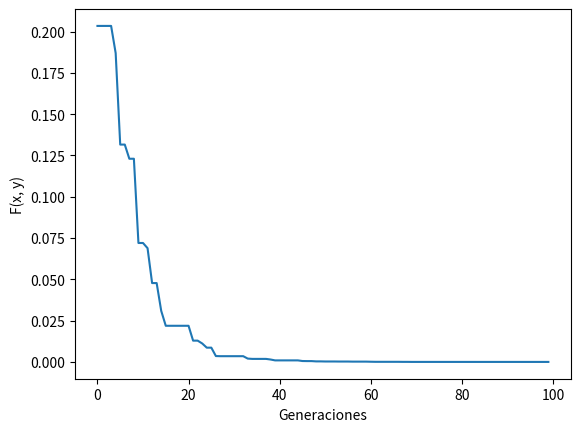
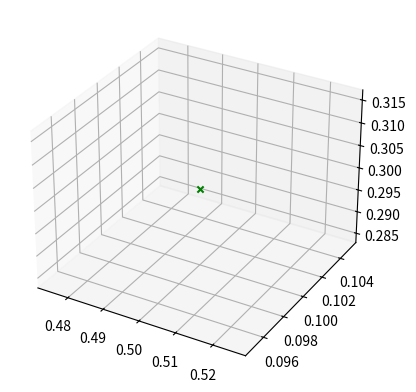

Python code for these plots, in order:
from random import *
import math
import numpy as np
import matplotlib.pyplot as plt
from mpl_toolkits.mplot3d import Axes3D
from matplotlib import cm
from matplotlib.ticker import LinearLocator, FormatStrFormatter
import matplotlib.lines as mlines

def f(q):
    p = getP(q)

    return np.linalg.norm(p_final - p, 2) 

def fp(x, xl, xu, D):
    return f(x) + 1000 * penalizacion(x, xl, xu, D) 

def penalizacion(x, xl, xu, D):
    z = 0
    for i in range(D):
        if xl[i] > x[i]:
            z = z + 1
        elif xu[i] < x[i]:
            z = z + 1

    return z

def getP(q):
    p = np.array([0.0, 0.0, 0.0])
    p[0] = -math.sin(q[0] - math.pi / 2) * (l1 * math.cos(q[1]) + l2 * math.cos(q[1] + q[2]))
    p[1] = math.cos(q[0] - math.pi/2) * (l1 * math.cos(q[1]) + l2 * math.cos(q[1] + q[2]))
    p[2] = l1 * math.sin(q[1]) + l2 * math.sin(q[1] + q[2])
    return p

def getT(theta,a,d,alpha):
    return np.array([
                        [math.cos(theta), -math.sin(theta) * math.cos(alpha), math.sin(theta) * math.sin(alpha), a * math.cos(theta)],
                        [math.sin(theta), math.cos(theta) * math.cos(alpha), -math.cos(theta) * math.sin(alpha), a * math.sin(theta)],
                        [0, math.sin(alpha), math.cos(alpha), d],
                        [0, 0, 0, 1]
                    ])

def getF(p):
    T1 = getT(p[0], 0.0, 0.0, math.pi/2)
    T2 = getT(p[1], l1, 0.0, 0.0)
    T3 = getT(p[2], l2, 0.0, 0.0)
    
    T12 = np.multiply(T1, T2)
    T13 = np.multiply(T12, T3)

    # print(T1)
    # print(T12)
    # print(T13)

    f1 = T1[0:3, 3]
    f2 = T12[0:3, 3]
    f3 = T13[0:3, 3]

    return f1, f2, f3


p_final = np.array([0.5, 0.1, 0.3])

l1 = 0.5
l2 = 0.5

D = 3
G = 100
N = 100

xl = np.array([-160, -150, -135]) * (math.pi / 180)
xu = np.array([160, 150, 135]) * (math.pi / 180)

Aptitud = np.zeros(N).tolist()
x = np.zeros((D, N))

for i in range(N):
    x[:, i] = xl + (xu - xl) * random()
    Aptitud[i] = f(x[:, i])

Resultados = []

LastF = LastQ1 = LastQ2 = LastQ3 = 0

for a in range(G):    
    for i in range(N):
        #Fase de Ensenanza
        t = Aptitud.index(min(Aptitud))
        Tf = randint(1, 2)
        
        c = np.zeros(D)

        for j in range(D):
            avg = np.mean(x[j])
            c[j] = x[j, i] + random() * (x[j, t] - Tf * avg)

        FitC = fp(c, xl, xu, D)

        if FitC < Aptitud[i]:
            x[:, i] = c
            Aptitud[i] = FitC

        #Fase de Aprendizaje
        k = i

        while k == i:
            k = randint(0, N - 1)
        
        c = np.zeros(D)

        if Aptitud[i] < Aptitud[k]:
            for j in range(D):
                c[j] = x[j, i] + random() * (x[j, i] - x[j, k])
        else:
            for j in range(D):
                c[j] = x[j, i] + random() * (x[j, k] - x[j, i])

        FitC = fp(c, xl, xu, D)

        if FitC < Aptitud[i]:
            x[:, i] = c
            Aptitud[i] = FitC
        
    ind = Aptitud.index(min(Aptitud))

    print(a, "- f(x):", min(Aptitud), "q1:", x[0, ind], "q2:", x[1, ind], "q3:", x[2, ind])
    LastF, LastQ1, LastQ2, LastQ3 = min(Aptitud), x[0, ind], x[1, ind], x[2, ind]
    Resultados.append(min(Aptitud))

#Graficar Fitness
plt.plot(Resultados)
plt.ylabel('F(x, y)')
plt.xlabel('Generaciones')
plt.show()

# p = getP([LastQ1, LastQ2, LastQ3])

f1, f2, f3 = getF([LastQ1, LastQ2, LastQ3])

# print("p1:", p[0])
# print("p2:", p[1])
# print("p3:", p[2])
print("f1:", f1[0], f1[1], f1[2])
print("f2:", f2[0], f2[1], f2[2])
print("f3:", f3[0], f3[1], f3[2])

fig = plt.figure()
ax = plt.axes(projection='3d')
ax.scatter(p_final[0], p_final[1], p_final[2], c='g', marker="x")

plt.show()
